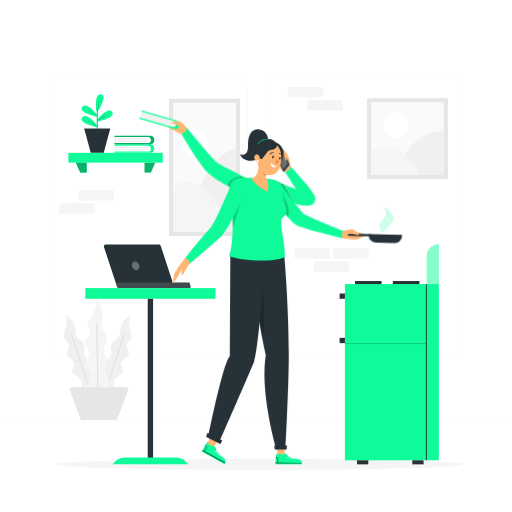
t = 0.00 s
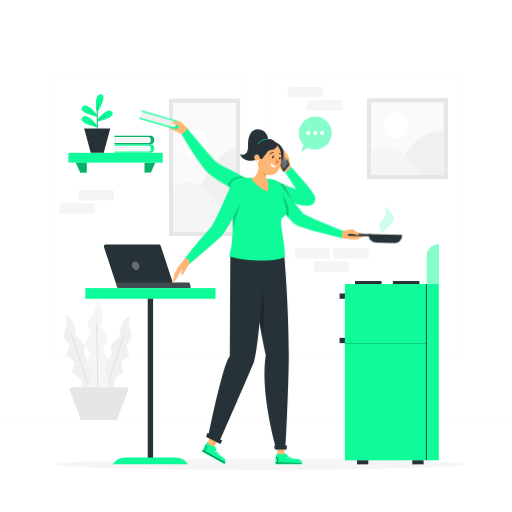
t = 1.00 s
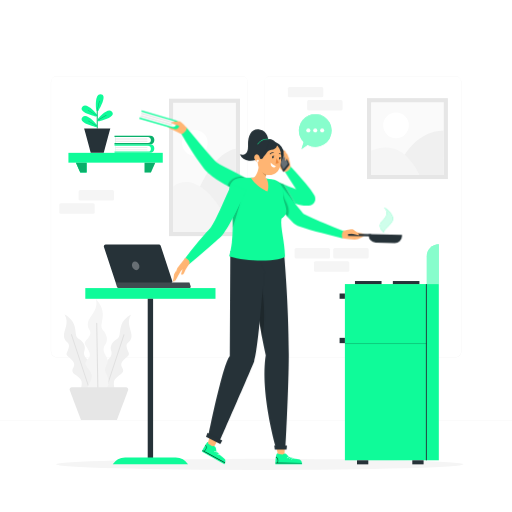
t = 1.38 s
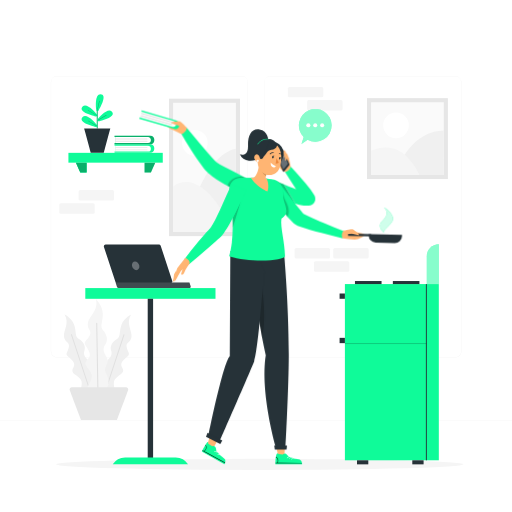
t = 2.13 s
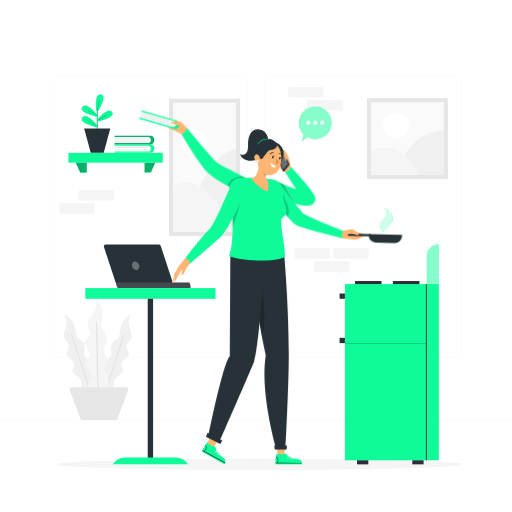
t = 2.50 s
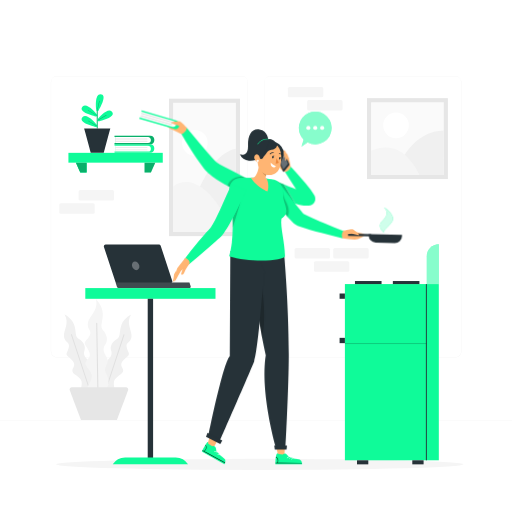
t = 3.25 s

The animated SVG that drew these frames (rendered in a browser with its animation timeline set to each time). Animation: 2 CSS @keyframes rules; one cycle of 4.00 s, repeats indefinitely.

<svg class="animated" id="freepik_stories-work-life-balance" xmlns="http://www.w3.org/2000/svg" viewBox="0 0 500 500" version="1.1" xmlns:xlink="http://www.w3.org/1999/xlink" xmlns:svgjs="http://svgjs.com/svgjs"><style>svg#freepik_stories-work-life-balance:not(.animated) .animable {opacity: 0;}svg#freepik_stories-work-life-balance.animated #freepik--speech-bubble--inject-25 {animation: 1s 1 forwards cubic-bezier(.36,-0.01,.5,1.38) slideLeft,3s Infinite  linear floating;animation-delay: 0s,1s;}            @keyframes slideLeft {                0% {                    opacity: 0;                    transform: translateX(-30px);                }                100% {                    opacity: 1;                    transform: translateX(0);                }            }                    @keyframes floating {                0% {                    opacity: 1;                    transform: translateY(0px);                }                50% {                    transform: translateY(-10px);                }                100% {                    opacity: 1;                    transform: translateY(0px);                }            }        </style><g id="freepik--background-complete--inject-25" class="animable" style="transform-origin: 250px 242.3px;"><path d="M444.71,349.14H264a5.87,5.87,0,0,1-5.86-5.86V80A5.87,5.87,0,0,1,264,74.15H444.71A5.87,5.87,0,0,1,450.57,80V343.28A5.87,5.87,0,0,1,444.71,349.14ZM264,74.4A5.61,5.61,0,0,0,258.35,80V343.28a5.61,5.61,0,0,0,5.61,5.61H444.71a5.61,5.61,0,0,0,5.61-5.61V80a5.61,5.61,0,0,0-5.61-5.61Z" style="fill: rgb(240, 240, 240); transform-origin: 354.355px 211.645px;" id="elxj6sa7aj7c" class="animable"></path><path d="M236.28,349.14H55.53a5.87,5.87,0,0,1-5.86-5.86V80a5.87,5.87,0,0,1,5.86-5.86H236.28A5.87,5.87,0,0,1,242.14,80V343.28A5.87,5.87,0,0,1,236.28,349.14ZM55.53,74.4A5.61,5.61,0,0,0,49.92,80V343.28a5.61,5.61,0,0,0,5.61,5.61H236.28a5.61,5.61,0,0,0,5.61-5.61V80a5.61,5.61,0,0,0-5.61-5.61Z" style="fill: rgb(240, 240, 240); transform-origin: 145.905px 211.64px;" id="elgeesxkka66" class="animable"></path><rect y="410.21" width="500" height="0.25" style="fill: rgb(240, 240, 240); transform-origin: 250px 410.335px;" id="elrkvyltuowvf" class="animable"></rect><path d="M87,384.7s-9.45,2.09-8-4.5,1.3-9-2.54-12-7.71-4.47-4.77-9.22-2.64-8.44-5.52-11,.37-4.48,1.13-9.31-4.43-4.1-4.84-10.19,5.77-13.19.46-21.56c0,0,7.14,3.7,9.48,10.2s.45,11.52,4.67,14,6.85,6.75,5.42,11.13.6,6.71,4.06,9.91,2.53,4.47,2.1,8.38.44,3,4.39,8.33S97,382.94,87,384.7Z" style="fill: rgb(240, 240, 240); transform-origin: 78.9721px 345.967px;" id="el2d1pn3rd32l" class="animable"></path><path d="M88.31,384.4a.31.31,0,0,1,0-.1L69.35,326.9a.46.46,0,0,1,.3-.59h0a.47.47,0,0,1,.58.31L89.16,384a.59.59,0,0,1,0,.14Z" style="fill: rgb(224, 224, 224); transform-origin: 79.2445px 355.346px;" id="eliupkjz83bap" class="animable"></path><path d="M104,384.58s9.4,2.08,8-4.48-1.29-9,2.53-12,7.67-4.45,4.74-9.17,2.63-8.39,5.49-10.93-.36-4.46-1.12-9.27,4.4-4.08,4.81-10.13-5.74-13.12-.46-21.45c0,0-7.1,3.68-9.43,10.15s-.45,11.46-4.64,13.92-6.82,6.71-5.39,11.07-.6,6.68-4,9.86-2.52,4.44-2.09,8.33-.44,3-4.37,8.29S94,382.83,104,384.58Z" style="fill: rgb(240, 240, 240); transform-origin: 112.024px 346.022px;" id="el1e6na3rgzfq" class="animable"></path><path d="M101.81,384a.7.7,0,0,1,0-.14l18.81-57.1a.47.47,0,0,1,.58-.3h0a.46.46,0,0,1,.3.59l-18.81,57.1,0,.1Z" style="fill: rgb(224, 224, 224); transform-origin: 111.666px 355.345px;" id="elzg5eobjduzl" class="animable"></path><path d="M93.58,383.38s-10.82-.89-7.13-7.49,4.4-9.23,1.28-13.72-6.77-7.36-2-11.46,0-9.91-2.27-13.61,1.88-4.67,4.31-9.59-3.39-5.87-1.8-12.52,10.56-12.21,7.65-22.94c0,0,6.41,6.33,6.76,14.07s-3.34,12.49.36,16.54,5.1,9.5,2.11,13.72-1.59,7.39,1,12,1.23,5.63-.53,9.68-.52,3.34,1.94,10.38S104.93,384.85,93.58,383.38Z" style="fill: rgb(245, 245, 245); transform-origin: 94.4446px 337.792px;" id="el7kjij69qlb" class="animable"></path><path d="M95.12,383.52a.51.51,0,0,1,0-.13l-1.19-67.76a.53.53,0,0,1,.51-.54h0a.52.52,0,0,1,.53.52l1.2,67.76a.41.41,0,0,1,0,.16Z" style="fill: rgb(224, 224, 224); transform-origin: 95.0539px 349.31px;" id="eld7uao0d0xa6" class="animable"></path><path d="M123,378.15H70.12a2.17,2.17,0,0,0-2,2.94l.78,2.08.49,1.32,1.42,3.77.5,1.31,1.46,3.88.49,1.31,5.83,15.45h35.05l5.82-15.45.49-1.31,1.46-3.88.5-1.31,1.42-3.77.49-1.32.78-2.08A2.17,2.17,0,0,0,123,378.15Z" style="fill: rgb(230, 230, 230); transform-origin: 96.6102px 394.179px;" id="eli71bgudt3fo" class="animable"></path><g id="elt5wghinketn"><rect x="76.75" y="185.64" width="34.57" height="10.13" rx="1.5" style="fill: rgb(245, 245, 245); transform-origin: 94.035px 190.705px; transform: rotate(180deg);" class="animable"></rect></g><g id="el7m05tax7zv3"><rect x="57.9" y="198.55" width="34.57" height="10.13" rx="1.5" style="fill: rgb(245, 245, 245); transform-origin: 75.185px 203.615px; transform: rotate(180deg);" class="animable"></rect></g><rect x="281.13" y="84.85" width="34.57" height="10.13" rx="1.5" style="fill: rgb(245, 245, 245); transform-origin: 298.415px 89.915px;" id="el9a0fs1wbe9a" class="animable"></rect><rect x="299.98" y="97.77" width="34.57" height="10.13" rx="1.5" style="fill: rgb(245, 245, 245); transform-origin: 317.265px 102.835px;" id="el2ozdn2zasf5" class="animable"></rect><rect x="287.72" y="242.27" width="34.57" height="10.13" rx="1.5" style="fill: rgb(245, 245, 245); transform-origin: 305.005px 247.335px;" id="el5aq8vy5ncpl" class="animable"></rect><rect x="325.43" y="242.27" width="34.57" height="10.13" rx="1.5" style="fill: rgb(245, 245, 245); transform-origin: 342.715px 247.335px;" id="el1cq9ofuwphk" class="animable"></rect><rect x="306.57" y="255.19" width="34.57" height="10.13" rx="1.5" style="fill: rgb(245, 245, 245); transform-origin: 323.855px 260.255px;" id="elvottjhxe9hl" class="animable"></rect><rect x="358.37" y="95.85" width="79.02" height="79.02" style="fill: rgb(230, 230, 230); transform-origin: 397.88px 135.36px;" id="elj88nqqr40ws" class="animable"></rect><g id="elp9qsyx713wn"><rect x="362.37" y="99.86" width="71.02" height="71.02" style="fill: rgb(250, 250, 250); transform-origin: 397.88px 135.37px; transform: rotate(90deg);" class="animable"></rect></g><path d="M393.12,154.75s13-26.74,40.27-27.28v43.41H397.88Z" style="fill: rgb(240, 240, 240); transform-origin: 413.255px 149.175px;" id="elyu4fjpa2d3q" class="animable"></path><path d="M362.37,147.24s11.72-6.15,23.64-1.63c15,5.66,23.65,25.27,23.65,25.27H362.37Z" style="fill: rgb(245, 245, 245); transform-origin: 386.015px 157.416px;" id="elky09imap5aj" class="animable"></path><path d="M399.26,122.37a12.53,12.53,0,1,1-12.53-12.53A12.53,12.53,0,0,1,399.26,122.37Z" style="fill: rgb(255, 255, 255); transform-origin: 386.73px 122.37px;" id="els3evjfsah8b" class="animable"></path><rect x="165.04" y="96.37" width="69.33" height="134.21" style="fill: rgb(230, 230, 230); transform-origin: 199.705px 163.475px;" id="eld27dbnvkv8l" class="animable"></rect><g id="eltu3vbcfwhuq"><rect x="136.59" y="132.81" width="126.21" height="61.33" style="fill: rgb(250, 250, 250); transform-origin: 199.695px 163.475px; transform: rotate(90deg);" class="animable"></rect></g><circle cx="190.27" cy="139.48" r="12.53" style="fill: rgb(255, 255, 255); transform-origin: 190.27px 139.48px;" id="elkqcn6myde3" class="animable"></circle><path d="M180.5,226.59S196,152,230.36,145.25v81.34H180.5Z" style="fill: rgb(240, 240, 240); transform-origin: 205.43px 185.92px;" id="elyq9yax9afh8" class="animable"></path><path d="M169,182.29s7.9-7.61,20.42-3.06c23.52,8.56,36.65,47.36,36.65,47.36H169Z" style="fill: rgb(245, 245, 245); transform-origin: 197.535px 202.185px;" id="elt11e3hqv6g" class="animable"></path></g><g id="freepik--Shadow--inject-25" class="animable" style="transform-origin: 253.61px 453.47px;"><ellipse cx="253.61" cy="453.47" rx="198.87" ry="5.45" style="fill: rgb(245, 245, 245); transform-origin: 253.61px 453.47px;" id="elmg4c6lm68wj" class="animable"></ellipse></g><g id="freepik--Kitchen--inject-25" class="animable" style="transform-origin: 380.085px 345.96px;"><rect x="336.81" y="277.42" width="91.72" height="172.08" style="fill: rgb(15, 251, 153); transform-origin: 382.67px 363.46px;" id="el7nvwb13cxrl" class="animable"></rect><rect x="331.64" y="329.93" width="5.17" height="5.17" style="fill: rgb(38, 50, 56); transform-origin: 334.225px 332.515px;" id="el2ijcvtas9dg" class="animable"></rect><rect x="331.64" y="286.62" width="5.17" height="5.17" style="fill: rgb(38, 50, 56); transform-origin: 334.225px 289.205px;" id="elogymu1um7ns" class="animable"></rect><g id="elbytwjh4srup"><rect x="336.81" y="335.1" width="79.99" height="0.89" style="opacity: 0.2; transform-origin: 376.805px 335.545px;" class="animable"></rect></g><rect x="415.91" y="277.42" width="0.89" height="172.08" style="fill: rgb(38, 50, 56); transform-origin: 416.355px 363.46px;" id="el7pqgxmv1g7g" class="animable"></rect><path d="M428.53,238.45h0a0,0,0,0,1,0,0v39a0,0,0,0,1,0,0H416.8a0,0,0,0,1,0,0V250.18A11.73,11.73,0,0,1,428.53,238.45Z" style="fill: rgb(15, 251, 153); transform-origin: 422.665px 257.95px;" id="el6g2vhybybtx" class="animable"></path><g id="el5xz9m9rhh5p"><path d="M428.53,238.45h0a0,0,0,0,1,0,0v39a0,0,0,0,1,0,0H416.8a0,0,0,0,1,0,0V250.18A11.73,11.73,0,0,1,428.53,238.45Z" style="fill: rgb(255, 255, 255); opacity: 0.5; transform-origin: 422.665px 257.95px;" class="animable"></path></g><rect x="346.64" y="274.44" width="25.96" height="2.98" style="fill: rgb(38, 50, 56); transform-origin: 359.62px 275.93px;" id="elrtars20fv2i" class="animable"></rect><rect x="383.64" y="274.44" width="25.96" height="2.98" style="fill: rgb(38, 50, 56); transform-origin: 396.62px 275.93px;" id="elf566soczkfu" class="animable"></rect><rect x="348.64" y="449.5" width="11.03" height="3.97" style="fill: rgb(38, 50, 56); transform-origin: 354.155px 451.485px;" id="elr2gja3xp8jg" class="animable"></rect><rect x="402.64" y="449.5" width="11.03" height="3.97" style="fill: rgb(38, 50, 56); transform-origin: 408.155px 451.485px;" id="el4chy3lfo08p" class="animable"></rect></g><g id="freepik--Table--inject-25" class="animable" style="transform-origin: 146.875px 346.085px;"><path d="M114.51,276.75h52a1.82,1.82,0,0,0,1.73-2.39L156.91,240a1.83,1.83,0,0,0-1.73-1.26H103.23a1.82,1.82,0,0,0-1.73,2.39l11.28,34.37A1.84,1.84,0,0,0,114.51,276.75Z" style="fill: rgb(38, 50, 56); transform-origin: 134.87px 257.745px;" id="el3puq0eg0jrh" class="animable"></path><g id="elk9ahcatktzd"><path d="M136.08,259.53c.36,2.37-1,4.28-2.94,4.28s-3.89-1.91-4.26-4.28,1-4.27,2.94-4.27S135.71,257.17,136.08,259.53Z" style="fill: rgb(255, 255, 255); opacity: 0.3; transform-origin: 132.479px 259.535px;" class="animable"></path></g><path d="M185,276l1.1,3.31a1.55,1.55,0,0,1-1.48,2H115.78a1.54,1.54,0,0,1-1.47-1.06L112.88,276Z" style="fill: rgb(38, 50, 56); transform-origin: 149.523px 278.655px;" id="elrt53nqt1y4i" class="animable"></path><g id="eljbpn44qms2"><g style="opacity: 0.3; transform-origin: 149.523px 278.655px;" class="animable"><g id="el4fr7s95ow6s"><path d="M185,276l1.1,3.31a1.55,1.55,0,0,1-1.48,2H115.78a1.54,1.54,0,0,1-1.47-1.06L112.88,276Z" style="fill: rgb(255, 255, 255); opacity: 0.4; transform-origin: 149.523px 278.655px;" class="animable"></path></g></g></g><rect x="83.31" y="281.33" width="127.13" height="10.46" style="fill: rgb(15, 251, 153); transform-origin: 146.875px 286.56px;" id="ele8dvk4anxwo" class="animable"></rect><rect x="144.25" y="291.79" width="5.26" height="157.71" style="fill: rgb(38, 50, 56); transform-origin: 146.88px 370.645px;" id="elr153tbx8xh" class="animable"></rect><path d="M183.66,453.42H110.12a14.2,14.2,0,0,1,12.08-6.75h49.36a14.22,14.22,0,0,1,12.1,6.76Z" style="fill: rgb(15, 251, 153); transform-origin: 146.89px 450.05px;" id="eloxe2ra3evmt" class="animable"></path></g><g id="freepik--Shelf--inject-25" class="animable" style="transform-origin: 112.88px 130.215px;"><rect x="66.82" y="149.26" width="92.12" height="9.59" style="fill: rgb(15, 251, 153); transform-origin: 112.88px 154.055px;" id="elcfskdud98tb" class="animable"></rect><polygon points="74.17 158.85 78.39 168.36 84.61 168.36 84.61 158.85 74.17 158.85" style="fill: rgb(15, 251, 153); transform-origin: 79.39px 163.605px;" id="elei6l786j5k9" class="animable"></polygon><polygon points="74.17 158.85 78.39 168.36 84.61 168.36 84.61 158.85 74.17 158.85" style="fill: rgb(15, 251, 153); transform-origin: 79.39px 163.605px;" id="eltc2yoxyfjf" class="animable"></polygon><g id="eljh3kgqbc6b"><polygon points="74.17 158.85 78.39 168.36 84.61 168.36 84.61 158.85 74.17 158.85" style="opacity: 0.3; transform-origin: 79.39px 163.605px;" class="animable"></polygon></g><polygon points="151.59 158.85 147.37 168.36 141.15 168.36 141.15 158.85 151.59 158.85" style="fill: rgb(15, 251, 153); transform-origin: 146.37px 163.605px;" id="eldncsoau5rn5" class="animable"></polygon><g id="elf3czjnkvq9"><polygon points="151.59 158.85 147.37 168.36 141.15 168.36 141.15 158.85 151.59 158.85" style="opacity: 0.3; transform-origin: 146.37px 163.605px;" class="animable"></polygon></g><path d="M95.38,125.38V107.49a.44.44,0,1,0-.87,0v17.89Z" style="fill: rgb(15, 251, 153); transform-origin: 94.945px 116.182px;" id="elvjv5ica7erd" class="animable"></path><g id="elqjgrh3azw8a"><g style="opacity: 0.3; transform-origin: 94.945px 116.182px;" class="animable"><path d="M95.38,125.38V107.49a.44.44,0,1,0-.87,0v17.89Z" id="elfxe8l12xrme" class="animable" style="transform-origin: 94.945px 116.182px;"></path></g></g><polygon points="87.7 145.94 88.14 147.56 88.23 147.9 88.6 149.25 101.29 149.25 101.66 147.9 101.75 147.56 102.19 145.94 102.28 145.59 106.63 129.48 106.72 129.14 107.16 127.52 107.25 127.17 107.73 125.38 82.16 125.38 82.64 127.17 82.73 127.52 83.17 129.14 83.26 129.48 87.61 145.59 87.7 145.94" style="fill: rgb(38, 50, 56); transform-origin: 94.945px 137.315px;" id="elztp0tntqf3k" class="animable"></polygon><path d="M93.4,113.65a1.23,1.23,0,0,0,1.31-.49,1.06,1.06,0,0,0,.2-.46.77.77,0,0,0,0-.27,1.25,1.25,0,0,0-.28-.79c-1.66-2-10-11.67-13.94-7.63C76,108.9,88.83,112.54,93.4,113.65Z" style="fill: rgb(15, 251, 153); transform-origin: 87.2985px 108.36px;" id="eld7ymaga5g2m" class="animable"></path><g id="el0sialm5kw3qo"><g style="opacity: 0.3; transform-origin: 90.3951px 110.343px;" class="animable"><path d="M86,108l8.71,5.15a1.06,1.06,0,0,0,.2-.46l-8.65-5.12a.25.25,0,0,0-.34.09A.24.24,0,0,0,86,108Z" id="elcckr9cwhctq" class="animable" style="transform-origin: 90.3951px 110.343px;"></path></g></g><path d="M94.94,117.22a1.24,1.24,0,0,0,0,.27,1.28,1.28,0,0,0,.21.46,1.27,1.27,0,0,0,1.31.49c4.57-1.12,17.41-4.76,12.67-9.64-3.91-4-12.27,5.62-13.93,7.62A1.31,1.31,0,0,0,94.94,117.22Z" style="fill: rgb(15, 251, 153); transform-origin: 102.548px 113.154px;" id="elkzs6ayr9ixs" class="animable"></path><g id="eldvjhbgyhjs"><path d="M95,117.49a1.28,1.28,0,0,0,.21.46l8.71-5.15a.27.27,0,0,0,.08-.35.24.24,0,0,0-.34-.08Z" style="opacity: 0.3; transform-origin: 99.5167px 115.14px;" class="animable"></path></g><path d="M94,107.41a1.29,1.29,0,0,0,.38.76,1.57,1.57,0,0,0,.21.17,1.45,1.45,0,0,0,.48.17,1.28,1.28,0,0,0,1.26-.62c2.34-4.07,8.56-15.88,1.76-15.82C92.45,92.11,93.68,104.84,94,107.41Z" style="fill: rgb(15, 251, 153); transform-origin: 97.4195px 100.295px;" id="el1ecge2ajtcp" class="animable"></path><g id="elhq51ejjj1la"><g style="opacity: 0.3; transform-origin: 95.9623px 103.427px;" class="animable"><path d="M94.58,108.34a1.45,1.45,0,0,0,.48.17l2.28-9.86a.26.26,0,0,0-.19-.3.25.25,0,0,0-.3.19Z" id="el301t7tms2vu" class="animable" style="transform-origin: 95.9623px 103.427px;"></path></g></g><path d="M93.4,123.92a1.23,1.23,0,0,0,1.31-.49,1.06,1.06,0,0,0,.2-.46.77.77,0,0,0,0-.27,1.25,1.25,0,0,0-.28-.79c-1.66-2-10-11.67-13.94-7.63C76,119.17,88.83,122.81,93.4,123.92Z" style="fill: rgb(15, 251, 153); transform-origin: 87.2985px 118.63px;" id="elvgn3k0935v8" class="animable"></path><g id="elj0nc8azcj6o"><g style="opacity: 0.3; transform-origin: 90.3951px 120.623px;" class="animable"><path d="M86,118.28l8.71,5.15a1.06,1.06,0,0,0,.2-.46l-8.65-5.12a.25.25,0,0,0-.34.09A.24.24,0,0,0,86,118.28Z" id="el0qtlha0541ah" class="animable" style="transform-origin: 90.3951px 120.623px;"></path></g></g><path d="M112.78,142.27h-.92v-1.38h34.85a4.19,4.19,0,0,1,0,8.37H111.86v-1.19h.92Z" style="fill: rgb(15, 251, 153); transform-origin: 131.278px 145.075px;" id="elyjngz3o8xco" class="animable"></path><path d="M112.54,142.27v5.8h32a2.86,2.86,0,0,0,2.82-2.9,2.94,2.94,0,0,0-.82-2.06,2.81,2.81,0,0,0-2-.84Z" style="fill: rgb(255, 255, 255); transform-origin: 129.95px 145.17px;" id="el3vnrj1qpqw5" class="animable"></path><path d="M112.54,143.73v.89h31.15a.44.44,0,0,0,.44-.44h0a.45.45,0,0,0-.44-.45Z" style="fill: rgb(230, 230, 230); transform-origin: 128.335px 144.175px;" id="elwhzft1cc9m" class="animable"></path><path d="M112.54,145.92v.88h31.15a.44.44,0,0,0,.44-.44h0a.44.44,0,0,0-.44-.44Z" style="fill: rgb(230, 230, 230); transform-origin: 128.335px 146.36px;" id="el5zeh0ya54fa" class="animable"></path><path d="M112.78,133.9h-.92v-1.38h34.85a4.19,4.19,0,0,1,0,8.37H111.86V139.7h.92Z" style="fill: rgb(15, 251, 153); transform-origin: 131.278px 136.705px;" id="eld3kc0gi8d14" class="animable"></path><g id="elnde0uhd78gl"><g style="opacity: 0.3; transform-origin: 131.278px 136.705px;" class="animable"><path d="M112.78,133.9h-.92v-1.38h34.85a4.19,4.19,0,0,1,0,8.37H111.86V139.7h.92Z" id="elr3m74si1eif" class="animable" style="transform-origin: 131.278px 136.705px;"></path></g></g><path d="M112.54,133.9v5.8h32a2.86,2.86,0,0,0,2.82-2.9,2.92,2.92,0,0,0-.82-2.05,2.78,2.78,0,0,0-2-.85Z" style="fill: rgb(255, 255, 255); transform-origin: 129.95px 136.8px;" id="el44yrfzj5v8x" class="animable"></path><path d="M112.54,135.37v.88h31.15a.44.44,0,0,0,.44-.44h0a.44.44,0,0,0-.44-.44Z" style="fill: rgb(230, 230, 230); transform-origin: 128.335px 135.81px;" id="el8cxy9zdmfts" class="animable"></path><path d="M112.54,137.55v.89h31.15a.45.45,0,0,0,.44-.45h0a.44.44,0,0,0-.44-.44Z" style="fill: rgb(230, 230, 230); transform-origin: 128.335px 137.995px;" id="elcen25yt2b8q" class="animable"></path></g><g id="freepik--speech-bubble--inject-25" class="animable animator-active" style="transform-origin: 307.855px 130.996px;"><path d="M323.86,129.9a16,16,0,0,1-23.49,14.18l-6,4,2.21-6.81a16,16,0,1,1,27.27-11.4Z" style="fill: rgb(15, 251, 153); transform-origin: 307.855px 130.996px;" id="el0xpykjnb4b2" class="animable"></path><g id="el59fkzv5myqy"><g style="opacity: 0.5; transform-origin: 307.855px 130.996px;" class="animable"><path d="M323.86,129.9a16,16,0,0,1-23.49,14.18l-6,4,2.21-6.81a16,16,0,1,1,27.27-11.4Z" style="fill: rgb(255, 255, 255); transform-origin: 307.855px 130.996px;" id="el5wsaucs8k3c" class="animable"></path></g></g><circle cx="307.84" cy="129.9" r="2" style="fill: rgb(255, 255, 255); transform-origin: 307.84px 129.9px;" id="el1lsx3gae1fg" class="animable"></circle><circle cx="301.09" cy="129.9" r="2" style="fill: rgb(255, 255, 255); transform-origin: 301.09px 129.9px;" id="eluqj8ulgalyo" class="animable"></circle><circle cx="314.59" cy="129.9" r="2" style="fill: rgb(255, 255, 255); transform-origin: 314.59px 129.9px;" id="elvs1cb4tnc0j" class="animable"></circle></g><g id="freepik--Character--inject-25" class="animable" style="transform-origin: 264.314px 280.64px;"><path d="M240.44,174.2l-.15.29-6.66,13.07c-3.91-1.87-7.71-3.88-11.45-6-2.18-1.24-4.34-2.52-6.5-3.85-2.94-1.81-5.82-3.7-8.78-5.87l-1.12-.82-1.16-.94-.59-.49-.71-.62c-.47-.42-.8-.77-1.2-1.17-1.41-1.48-2.54-2.87-3.65-4.27-4.36-5.6-8.08-11.23-11.77-16.95S179.58,135,176.25,129.1l6.13-4.2,12.84,15.42c4.26,5.09,8.56,10.24,12.91,14.87,1.07,1.14,2.18,2.26,3.17,3.12.22.17.49.42.66.53l.26.18.42.26.88.54,1,.58c2.64,1.53,5.55,3,8.44,4.56,4.48,2.35,9.06,4.68,13.56,7.09,1.19.64,2.38,1.28,3.55,1.93Z" style="fill: rgb(15, 251, 153); transform-origin: 208.345px 156.23px;" id="elaq717eqlskr" class="animable"></path><g id="elpptbidqfol"><path d="M240.05,174l.24.51-6.66,13.07c-3.91-1.87-7.71-3.88-11.45-6,1.69-7.68,10-9.21,14.32-9.48Z" style="opacity: 0.2; transform-origin: 231.235px 179.84px;" class="animable"></path></g><path d="M177.33,131s-6.31-3.07-9.43-4.39c-2.84-1.2-6.35-4-5.93-5.83,1.64-7,10.35-1.33,10.35-1.33l10,5.32C182.53,126.88,180.08,129.76,177.33,131Z" style="fill: rgb(255, 181, 115); transform-origin: 172.134px 124.141px;" id="elos9hpe7aga8" class="animable"></path><path d="M137.34,114.89l-.9-.26-.39,1.34,34,9.83a4.25,4.25,0,0,0,2.35-8.17l-34-9.82-.34,1.16.9.26Z" style="fill: rgb(15, 251, 153); transform-origin: 155.762px 116.887px;" id="el7keg0lfg1xo" class="animable"></path><path d="M137.1,114.82l1.64-5.66,31.19,9a2.9,2.9,0,0,1,1.94,3.62,3,3,0,0,1-1.38,1.77,2.82,2.82,0,0,1-2.19.27Z" style="fill: rgb(255, 255, 255); transform-origin: 154.548px 116.545px;" id="el4ja5lq6f6o6" class="animable"></path><path d="M137.52,113.39l.25-.86,30.39,8.78a.44.44,0,0,1,.3.55h0a.45.45,0,0,1-.55.31Z" style="fill: rgb(214, 214, 214); transform-origin: 152.999px 117.358px;" id="elm8cgsq5zql" class="animable"></path><path d="M138.13,111.26l.25-.86,30.39,8.78a.44.44,0,0,1,.31.55h0a.45.45,0,0,1-.56.31Z" style="fill: rgb(214, 214, 214); transform-origin: 153.614px 115.229px;" id="elku4j431f0u" class="animable"></path><path d="M182.33,124.77s-5.21-5.77-6.69-6.23-9.18.39-8.43,1.42,6.69,2.54,6.69,2.54l2.84,2.29Z" style="fill: rgb(255, 181, 115); transform-origin: 174.744px 121.601px;" id="el1gzm987lrrzi" class="animable"></path><path d="M277.19,179.91l-1.07-.46c-1.73-.71-3.46-1.48-5.18-2.23l-1.5-.66-2.05-.89-5.88,12.52-.07.15c4.62,2.24,9.23,4.27,14,6.11l1.74.66c.53.21,1.07.4,1.61.6l1.17.42c2.64,1,5.33,1.83,8.12,2.63l.06,0,.23.06Zm.52-12.93c.11.18.22.36.34.54a1.81,1.81,0,0,0,.31,0c1.48.94,5.26-2.52,5.48-4.8-.46-.49-.92-1-1.39-1.46-.16-.17-.32-.35-.49-.52l-3.89,3-1.57,1.23a.41.41,0,0,0,.07.11Z" style="fill: rgb(15, 251, 153); transform-origin: 274.905px 179.78px;" id="el9qxr6hfkae" class="animable"></path><path d="M307.84,194.24c0,.23,0,.46,0,.7l-.05.37a5.59,5.59,0,0,1-.12.56c-.05.18-.11.37-.17.54s-.14.37-.27.66a6.5,6.5,0,0,1-1,1.45,6.58,6.58,0,0,1-1.57,1.28,6.7,6.7,0,0,1-1.62.65l-.52.12-.35.06a16,16,0,0,1-4,.15c-1.1-.08-2.09-.22-3-.38-1.9-.32-3.65-.73-5.35-1.17-.47-.13-.93-.25-1.39-.39l-11.15-18.93c2.57,1.11,5.13,2.2,7.69,3.25,1.4.57,2.8,1.13,4.19,1.66L287,181.53q-4.48-6.94-8.91-14a1.81,1.81,0,0,0,.31,0c1.48.94,5.26-2.52,5.48-4.8q5.84,6.18,11.35,12.64c2.15,2.49,4.25,5,6.33,7.65,1.05,1.31,2.07,2.64,3.09,4.07.52.72,1,1.45,1.58,2.32a15.51,15.51,0,0,1,.9,1.64c.1.2.19.41.31.72a7.35,7.35,0,0,1,.38,1.54A5.93,5.93,0,0,1,307.84,194.24Z" style="fill: rgb(15, 251, 153); transform-origin: 292.565px 181.786px;" id="elsppxckdgvo" class="animable"></path><g id="ellhga6vikr1b"><path d="M288.85,199.71l-.1-.12-.7-.83-12.47-14.88-3.31-3.95-2.83-3.37,1.5.66c1.72.75,3.45,1.52,5.18,2.23l1.07.46,11.15,18.93Z" style="opacity: 0.2; transform-origin: 279.145px 188.135px;" class="animable"></path></g><path d="M283.84,162.77c-.22,2.28-4,5.74-5.48,4.8a1.81,1.81,0,0,1-.31,0,2.76,2.76,0,0,1-.65-.18,6.58,6.58,0,0,1-1.3-.65,8.06,8.06,0,0,1-3-3.08,1.49,1.49,0,0,1-.13-.37c-.3-1.46-.45-3.1-.75-4.38a.57.57,0,0,1,.19-.63,1.17,1.17,0,0,1,1.09,0h0a2,2,0,0,1,.57.33.13.13,0,0,1,.07.06.64.64,0,0,1,.17.16A2.56,2.56,0,0,1,275,160c.44,2.21,3.92,1.75,3.92,1.75l1.42-4.07.49-1.42h0l.91-2.62a.45.45,0,0,1,.07.07c0,.07.07.14.1.2.56,1.31,1.51,6.85,1.87,8.17A1.56,1.56,0,0,1,283.84,162.77Z" style="fill: rgb(255, 181, 115); transform-origin: 278.023px 160.684px;" id="elo84yf7sz3kj" class="animable"></path><path d="M282.3,161.55l-5,5.95a.49.49,0,0,1-.89-.16L270.64,154a1.51,1.51,0,0,1,.19-1.44l5-6c.3-.35.7-.27.89.17l5.75,13.31A1.51,1.51,0,0,1,282.3,161.55Z" style="fill: rgb(38, 50, 56); transform-origin: 276.568px 157.033px;" id="elzgmg8f074b" class="animable"></path><g id="eljsmznmuku3g"><g style="opacity: 0.3; transform-origin: 276.322px 156.455px;" class="animable"><path d="M281.05,160.3,277,165.14c-.16.18-.36.14-.46-.09l-5.05-11.7a.78.78,0,0,1,.1-.74l4.1-4.84c.15-.18.36-.14.46.09l5,11.69A.77.77,0,0,1,281.05,160.3Z" style="fill: rgb(255, 255, 255); transform-origin: 276.322px 156.455px;" id="ele5oame6nlal" class="animable"></path></g></g><path d="M281.84,153.75a3.05,3.05,0,0,0-2.51-2c-.84,0-1.17,3.73-.93,4.61.49,1.82,1.8-1.57,1.8-1.57l.73,1.67C281.69,155.61,282.42,154.84,281.84,153.75Z" style="fill: rgb(255, 181, 115); transform-origin: 280.187px 154.323px;" id="elgsttf2wgk9t" class="animable"></path><path d="M280.48,150.41a3.62,3.62,0,0,0-2.25-1.41c-.84,0-1.24,3.51-1,4.38.49,1.82,1.88-1.34,1.88-1.34l1.76,1.91C281.63,153.09,281.29,151.89,280.48,150.41Z" style="fill: rgb(255, 181, 115); transform-origin: 279.228px 151.475px;" id="elesneaa0knnn" class="animable"></path><path d="M279.11,148.64c-.11-.3-.79-1.77-1.63-1.75s-1.53,2.77-1.29,3.65c.49,1.82,1.88-1.34,1.88-1.34l1.76,1.91C280.13,150.63,279.92,150.12,279.11,148.64Z" style="fill: rgb(255, 181, 115); transform-origin: 278.051px 149px;" id="el7h5qvebrnz" class="animable"></path><path d="M336.8,226.09l-2.14,6.71q-10.43-2.6-20.8-5.35c-3.46-.93-6.92-1.87-10.4-2.86s-6.92-2-10.56-3.25c-.48-.18-.92-.33-1.42-.53l-.75-.3-.85-.39a12.35,12.35,0,0,1-2.33-1.44l-.8-.65c-.21-.19-.43-.37-.64-.57-1.56-1.48-2.75-2.84-4-4.22l-1.41-1.58-1.1-1.27c-1.34-1.54-2.65-3.08-4-4.62L275,205c-4.63-5.51-9.14-11-13.62-16.67l11.9-9.13c4.21,5.64,8.48,11.33,12.77,16.9,2.15,2.78,4.31,5.55,6.49,8.19,1.07,1.31,2.21,2.63,3.15,3.69.11.11.2.24.31.37l.42.47h0l.46.26c.3.18.68.37,1,.55,2.93,1.48,6.19,2.92,9.4,4.32s6.49,2.78,9.77,4.15C323.59,220.81,330.2,223.48,336.8,226.09Z" style="fill: rgb(15, 251, 153); transform-origin: 299.09px 206px;" id="el8e4bwcvdiqi" class="animable"></path><g id="elgao1ui75u94"><path d="M280.69,211.66l-1.1-1.27c-1.34-1.54-2.65-3.08-4-4.62l-.4-20.39c.22.6,1.68,7.11,4,11.19C282.39,202.16,282.91,208.59,280.69,211.66Z" style="opacity: 0.2; transform-origin: 278.617px 198.52px;" class="animable"></path></g><path d="M334.66,232.8A117.67,117.67,0,0,0,346.48,234c3.33,0,10.27-3.62,9.45-4.87s-9.49-2.67-9.49-2.67l-11.11-1C334,227.12,333.05,230.3,334.66,232.8Z" style="fill: rgb(255, 181, 115); transform-origin: 344.905px 229.73px;" id="el3dioov08ow2" class="animable"></path><g id="elq0ba789e1tq"><rect x="339.91" y="228.33" width="22.56" height="2.24" style="fill: rgb(38, 50, 56); transform-origin: 351.19px 229.45px; transform: rotate(1.37deg);" class="animable"></rect></g><g id="el1rqxbemhrgg"><path d="M360,228.93H392.5a0,0,0,0,1,0,0v1.17a7,7,0,0,1-7,7H367a7,7,0,0,1-7-7v-1.17a0,0,0,0,1,0,0Z" style="fill: rgb(38, 50, 56); transform-origin: 376.25px 233.015px; transform: rotate(1.14576deg);" class="animable"></path></g><path d="M374.73,226.8s-7.17-5.75-1.5-11,5.83-9.33,1.5-13.33c0,0,6.5,3,8.83,9.15S374.56,222.59,374.73,226.8Z" style="fill: rgb(15, 251, 153); transform-origin: 377.462px 214.635px;" id="elpg4oxmpqpvg" class="animable"></path><g id="elbotbat01a"><path d="M374.73,226.8s-7.17-5.75-1.5-11,5.83-9.33,1.5-13.33c0,0,6.5,3,8.83,9.15S374.56,222.59,374.73,226.8Z" style="fill: rgb(255, 255, 255); opacity: 0.8; transform-origin: 377.462px 214.635px;" class="animable"></path></g><path d="M335.33,225.49s7.39-2,8.87-1.55,7.36,5.25,6.19,5.7-6.88-1.5-6.88-1.5l-3.58.37Z" style="fill: rgb(255, 181, 115); transform-origin: 342.936px 226.791px;" id="el8fwz0iirxd" class="animable"></path><polygon points="269.26 433.81 271.67 445.32 277.73 445.32 278.39 433.81 269.26 433.81" style="fill: rgb(255, 181, 115); transform-origin: 273.825px 439.565px;" id="ell3yinbrmhqs" class="animable"></polygon><path d="M295.05,453.47c-.2-3.76-1.81-4.88-3.84-5s-9.58-2.67-9.58-2.67-1.49-2.38-2.87-2.86-2.76.93-2.76.93l-3.79-.46s-1.08-1.72-1.92-.22c-1.29,2.33-1.36,8.77-1.3,10.28Z" style="fill: rgb(15, 251, 153); transform-origin: 282.013px 448.023px;" id="eluqz1kz1df8h" class="animable"></path><path d="M294.59,452.49l-4.72,0-20.67-.1c-.26,0-.2-.41.06-.4h1.4l0-.06a3.76,3.76,0,0,0-1.23-5.45c-.21-.12.06-.47.26-.34a4.09,4.09,0,0,1,1.36,5.85H274l20.66.11C294.92,452.09,294.85,452.49,294.59,452.49Z" id="elw56wtxy9jis" class="animable" style="transform-origin: 281.928px 449.301px;"></path><path d="M280.44,447.43c1.12-1.27,2.7-1.63,3.81-.67.18.15.44-.2.26-.35-1.28-1.09-3.12-.62-4.38.81-.19.21.12.41.31.21Z" style="fill: rgb(255, 255, 255); transform-origin: 282.321px 446.661px;" id="el5szybfowih5" class="animable"></path><path d="M282.55,448.1c1.12-1.27,2.7-1.62,3.81-.67.18.15.44-.19.27-.35-1.28-1.09-3.12-.61-4.39.82-.18.21.13.41.31.2Z" style="fill: rgb(255, 255, 255); transform-origin: 284.435px 447.336px;" id="el36agfl3eb5n" class="animable"></path><path d="M284.74,448.77c1.12-1.26,2.7-1.62,3.81-.67.18.15.44-.19.26-.34-1.27-1.1-3.12-.62-4.38.81-.19.21.12.41.31.2Z" style="fill: rgb(255, 255, 255); transform-origin: 286.621px 448.007px;" id="elkhf0u8semzs" class="animable"></path><polygon points="205.81 423.36 202.18 434.96 208.07 437.9 213.78 427.81 205.81 423.36" style="fill: rgb(255, 181, 115); transform-origin: 207.98px 430.63px;" id="elkhsxvwyt66k" class="animable"></polygon><path d="M219.24,453.47c1.65-3.38.79-5.14-.92-6.24s-7.06-7-7.06-7-.15-2.8-1.11-3.9-2.88-.53-2.88-.53l-3.87-2.48s0-2.5-1.22-1.12c-1.74,2-4.39,7.47-5.07,8.82Z" style="fill: rgb(15, 251, 153); transform-origin: 208.617px 442.627px;" id="eld5nitq7eq4" class="animable"></path><path d="M219.56,452.09l-4.07-2.23-17.77-9.72c-.23-.12,0-.46.24-.34l1.2.66.05,0a4.06,4.06,0,0,0,1.47-5.59c-.13-.21.26-.41.38-.2a4.42,4.42,0,0,1-1.54,6L202,442l17.77,9.72C220,451.87,219.78,452.21,219.56,452.09Z" id="el9buq8ke9hlh" class="animable" style="transform-origin: 208.746px 443.348px;"></path><path d="M209.42,441.07c1.59-.56,3.15-.1,3.66,1.27.08.22.47.05.39-.17-.58-1.58-2.42-2.06-4.22-1.43-.27.09-.09.42.17.33Z" style="fill: rgb(255, 255, 255); transform-origin: 211.298px 441.457px;" id="ely39txbm9zm7" class="animable"></path><path d="M210.94,442.69c1.59-.56,3.15-.1,3.65,1.27.09.22.48.05.4-.17-.58-1.58-2.42-2.06-4.22-1.43-.27.09-.09.42.17.33Z" style="fill: rgb(255, 255, 255); transform-origin: 212.818px 443.077px;" id="elvofdghx3aal" class="animable"></path><path d="M212.52,444.34c1.59-.56,3.15-.1,3.66,1.27.08.22.47.05.39-.17-.58-1.58-2.42-2.06-4.22-1.43-.27.09-.09.42.17.33Z" style="fill: rgb(255, 255, 255); transform-origin: 214.398px 444.727px;" id="el6saz4v13nu3" class="animable"></path><path d="M249.28,283a393.94,393.94,0,0,0,6.5,45.92q1.62,8.41,3.74,18c-5.71,36.85,10,90.09,10,90.09l9.36-.21s3.18-59.5,3.13-90.65c-.08-51-4.66-99.65-4.66-99.65l-25.46-.1S247.19,254,249.28,283Z" style="fill: rgb(38, 50, 56); transform-origin: 265.377px 341.705px;" id="el0qu1e219we5" class="animable"></path><g id="el92ntzdyaj27"><path d="M249.28,283a393.94,393.94,0,0,0,6.5,45.92c6-20.41-2.18-64-2.18-64Z" style="opacity: 0.2; transform-origin: 253.63px 296.92px;" class="animable"></path></g><polygon points="279.83 438.96 280.26 434.96 267.79 434.96 268.36 438.96 279.83 438.96" style="fill: rgb(38, 50, 56); transform-origin: 274.025px 436.96px;" id="elmkfzyag9o5f" class="animable"></polygon><path d="M224.93,245.4l-.54,102.17c-6.74,7.3-20.87,77.68-20.87,77.68l10.88,5.94s29.73-67.93,33.82-78.42S258,265,258,265l-6.91-16.76Z" style="fill: rgb(38, 50, 56); transform-origin: 230.76px 338.295px;" id="elrdgtwuu70rb" class="animable"></path><polygon points="215.13 433.61 217.07 430.09 202.66 422.72 201.16 426.46 215.13 433.61" style="fill: rgb(38, 50, 56); transform-origin: 209.115px 428.165px;" id="el1ryeddzff7" class="animable"></polygon><path d="M278.25,250c0,4.65-34.13,6.85-54.44.15.34-1.26.83-3.46,1.12-4.73.15-.59.28-1.2.41-1.83q.63-3,1.06-6.65c0-.1,0-.22,0-.33a136.1,136.1,0,0,0,.83-14.08c0-1.33,0-2.7,0-4.1,0-1.73-.08-3.5-.17-5.33a204.61,204.61,0,0,0-2.95-26.44,10.91,10.91,0,0,1,10-12.79c1.74-.13,3.57-.21,5.44-.24s3.67-.06,5.41-.06a108.32,108.32,0,0,1,14.19.67l1.08.14c1.77.23,3.56.52,5.3.81,7.51,1.3,10.75,6.5,11,15.5.29,10,7.88,16.23-1.72,23C273.61,222.15,278.25,236.88,278.25,250Z" style="fill: rgb(15, 251, 153); transform-origin: 251.731px 213.964px;" id="elsl1ekvb4th" class="animable"></path><g id="elyc4hbh1h4"><path d="M227.28,222.51c0-1.33,0-2.7,0-4.1,0-1.73-.08-3.5-.17-5.33L235,197.16Z" style="opacity: 0.2; transform-origin: 231.055px 209.835px;" class="animable"></path></g><g id="elquj53w0p8u"><path d="M236.68,189.53l-10.13,15.26c-.16-1.83-.34-3.7-.57-5.59v0Z" style="opacity: 0.2; transform-origin: 231.33px 197.16px;" class="animable"></path></g><path d="M245,173.55c4.81,8.45,16.12,13.51,16.12,13.51,1.53-3.78,1-9.85-.85-12.7l-1.08-.14A108.32,108.32,0,0,0,245,173.55Z" style="fill: rgb(255, 181, 115); transform-origin: 253.507px 180.296px;" id="el7mwxjq8xad" class="animable"></path><path d="M274.17,158.61s5.69-7.81.74-15.19-13-4.31-13-4.31Z" style="fill: rgb(38, 50, 56); transform-origin: 269.422px 148.543px;" id="el29xohirqwhx" class="animable"></path><path d="M260.38,176.87a1.36,1.36,0,0,0,.18.39c1.63,2.58-.14,4.94-3,4.73a5.63,5.63,0,0,1-.81-.11,4.89,4.89,0,0,1-2.64-1.48h0a62.45,62.45,0,0,0-7-6.43c4.23-2.27,5.77-10.32,6.16-15.35l6.57,8.36,1.23,1.82a15.22,15.22,0,0,0-1.42,3.23A5.19,5.19,0,0,0,260.38,176.87Z" style="fill: rgb(255, 181, 115); transform-origin: 254.146px 170.312px;" id="el4jn9m08cnk3" class="animable"></path><g id="elwzo6mhg929"><g style="opacity: 0.2; transform-origin: 258.42px 169.5px;" class="animable"><path d="M259.68,172a15.22,15.22,0,0,1,1.42-3.23L259.87,167l-4.13.09A9.74,9.74,0,0,0,259.68,172Z" id="elgvaq93eeleo" class="animable" style="transform-origin: 258.42px 169.5px;"></path></g></g><path d="M252.1,149.64c-.66,8.27-1.11,11.75,2.36,16.53,5.22,7.19,15.32,6.15,18.39-1.76,2.76-7.13,3.37-19.45-4-23.81s-16.05.78-16.71,9Z" style="fill: rgb(255, 181, 115); transform-origin: 263.2px 155.006px;" id="el3mwjulosrc" class="animable"></path><path d="M253.92,155.05c-4.15-1.1-2.52-5.38-2.52-5.38l6.11,1S258.06,156.15,253.92,155.05Z" style="fill: rgb(38, 50, 56); transform-origin: 254.309px 152.433px;" id="el8jn8k4dhjsv" class="animable"></path><path d="M270.65,141.36s-.11,4.58-5.71,4.82-5.19,8.82-11.4,7.22c-7.67-2-4.76-8.52-2.91-11.36C251.8,140.23,264.35,129.4,270.65,141.36Z" style="fill: rgb(38, 50, 56); transform-origin: 259.583px 144.706px;" id="elo3ivlgmkkc" class="animable"></path><path d="M262.19,138s.12-10.25-8.85-11.56c-8.25-1.21-11.42,6.46-11.13,15.9.36,11.4-8,8.43-8,8.43a10.55,10.55,0,0,0,9,6.21C258.47,158.41,262.19,138,262.19,138Z" style="fill: rgb(38, 50, 56); transform-origin: 248.2px 141.683px;" id="elj4gmcuftrfb" class="animable"></path><path d="M251.57,140.92a.23.23,0,0,1-.14,0,.24.24,0,0,1-.07-.34,12.44,12.44,0,0,1,10.6-5.08.25.25,0,0,1,.24.26.23.23,0,0,1-.26.24,11.92,11.92,0,0,0-10.16,4.85A.26.26,0,0,1,251.57,140.92Z" style="fill: rgb(15, 251, 153); transform-origin: 256.759px 138.209px;" id="el7v9y3ebd4ck" class="animable"></path><path d="M269.4,162.38s-4-1.82-4.91-3.57c0,0-.59,3.14,1.52,4.29A2.54,2.54,0,0,0,269.4,162.38Z" style="fill: rgb(255, 255, 255); transform-origin: 266.907px 161.137px;" id="elvvoza4olxzn" class="animable"></path><path d="M265.7,153.33c-.09.67.19,1.26.62,1.32s.87-.43,1-1.1-.18-1.26-.62-1.32-.86.43-1,1.1Z" style="fill: rgb(38, 50, 56); transform-origin: 266.517px 153.44px;" id="elvgzhxc9cy2" class="animable"></path><path d="M272.48,154.43c-.09.67.19,1.26.62,1.32s.87-.43,1-1.09-.18-1.26-.62-1.32-.86.43-1,1.09Z" style="fill: rgb(38, 50, 56); transform-origin: 273.297px 154.545px;" id="elo6sbrmppn6" class="animable"></path><path d="M273.25,153.35l1.66-.24s-1,1.14-1.66.24Z" style="fill: rgb(38, 50, 56); transform-origin: 274.08px 153.403px;" id="el3dcb8wkghut" class="animable"></path><path d="M270,154.3s.91,1.93,1.94,3.64a1,1,0,0,1-.54,1.49,10.21,10.21,0,0,1-2.17.41Z" style="fill: rgb(237, 137, 62); transform-origin: 270.663px 157.07px;" id="elhywdy0ji9n" class="animable"></path><path d="M248.39,154.91a5.34,5.34,0,0,0,2.82,3.35c1.75.76,2.94-1.11,2.71-3.21-.2-1.89-1.36-4.56-3.24-4.42s-2.88,2.37-2.29,4.28Z" style="fill: rgb(255, 181, 115); transform-origin: 251.085px 154.529px;" id="eld88t6kuiy9u" class="animable"></path><path d="M252.76,157.07a1.12,1.12,0,1,1-1.12-1.12A1.12,1.12,0,0,1,252.76,157.07Z" style="fill: rgb(255, 255, 255); transform-origin: 251.64px 157.07px;" id="el1mkzv62z2cn" class="animable"></path><path d="M263.88,150.66a.38.38,0,0,0,.28-.12,3.12,3.12,0,0,1,2.67-1,.41.41,0,0,0,.46-.32.4.4,0,0,0-.32-.46,3.9,3.9,0,0,0-3.38,1.27.4.4,0,0,0,0,.56.43.43,0,0,0,.28.11Z" style="fill: rgb(38, 50, 56); transform-origin: 265.386px 149.716px;" id="elpd63dqze28" class="animable"></path><path d="M275.6,151.86a.4.4,0,0,0,.34-.64,3.91,3.91,0,0,0-3.27-1.54.4.4,0,0,0-.36.43.41.41,0,0,0,.44.36,3.12,3.12,0,0,1,2.57,1.24.39.39,0,0,0,.28.15Z" style="fill: rgb(38, 50, 56); transform-origin: 274.165px 150.769px;" id="el06ojikh952tu" class="animable"></path><path d="M266.47,152.24l1.66-.23s-1,1.13-1.66.23Z" style="fill: rgb(38, 50, 56); transform-origin: 267.3px 152.299px;" id="eldxcq7ka0vjl" class="animable"></path><path d="M240,185.56c-2.86,7.08-6,13.92-9.37,20.75-1.68,3.42-3.44,6.8-5.3,10.18s-3.81,6.71-6.13,10.17l-.92,1.31c-.31.43-.65.89-1,1.35s-.78,1-1.21,1.43c-.18.23-.52.55-.78.82l-.42.41-.27.24c-1.35,1.15-2.74,2.38-4.12,3.62l-8.39,7.42c-5.62,5-11.31,9.87-17.18,14.6l-4.9-4.72c4.53-6.06,9.26-11.9,14.11-17.67,2.43-2.88,4.88-5.74,7.4-8.58,1.27-1.42,2.53-2.83,3.88-4.27.08-.09.19-.2.23-.26l.06-.09a2.63,2.63,0,0,0,.16-.23c.17-.24.32-.45.53-.78s.39-.59.59-.94.41-.68.62-1c1.67-2.89,3.24-6.2,4.83-9.45s3.1-6.63,4.64-10c3-6.71,6.08-13.53,9.17-20.2Z" style="fill: rgb(15, 251, 153); transform-origin: 210.005px 218.765px;" id="el7jj5kp1x3s8" class="animable"></path><path d="M181,251.77s6,2.88,3.85,6.11-6.85,4.7-8.54,7.36-5.07,9.63-5.82,9.58,1.54-10.38,2.32-12.18,4.38-6,4.38-6Z" style="fill: rgb(255, 181, 115); transform-origin: 177.828px 263.295px;" id="elimcxg455d1" class="animable"></path><path d="M172.3,264.06s-2.3,3.36-2.43,4.85a29.4,29.4,0,0,1-1.12,5.89c-.44.88,1.6.27,2.31-2.6A77.44,77.44,0,0,0,172.3,264.06Z" style="fill: rgb(255, 181, 115); transform-origin: 170.494px 269.616px;" id="ellhkuztot06" class="animable"></path><path d="M184.44,256.46a9.44,9.44,0,0,1-1.48,4,29.37,29.37,0,0,0-3.1,5.87c-.64,1.74-2.35,2.37-2.82,1.6s1.15-3.91,1.75-6.49S184.44,256.46,184.44,256.46Z" style="fill: rgb(255, 181, 115); transform-origin: 180.698px 262.357px;" id="el6rfjnzbwp2o" class="animable"></path></g><defs>     <filter id="active" height="200%">         <feMorphology in="SourceAlpha" result="DILATED" operator="dilate" radius="2"></feMorphology>                <feFlood flood-color="#32DFEC" flood-opacity="1" result="PINK"></feFlood>        <feComposite in="PINK" in2="DILATED" operator="in" result="OUTLINE"></feComposite>        <feMerge>            <feMergeNode in="OUTLINE"></feMergeNode>            <feMergeNode in="SourceGraphic"></feMergeNode>        </feMerge>    </filter>    <filter id="hover" height="200%">        <feMorphology in="SourceAlpha" result="DILATED" operator="dilate" radius="2"></feMorphology>                <feFlood flood-color="#ff0000" flood-opacity="0.5" result="PINK"></feFlood>        <feComposite in="PINK" in2="DILATED" operator="in" result="OUTLINE"></feComposite>        <feMerge>            <feMergeNode in="OUTLINE"></feMergeNode>            <feMergeNode in="SourceGraphic"></feMergeNode>        </feMerge>            <feColorMatrix type="matrix" values="0   0   0   0   0                0   1   0   0   0                0   0   0   0   0                0   0   0   1   0 "></feColorMatrix>    </filter></defs></svg>